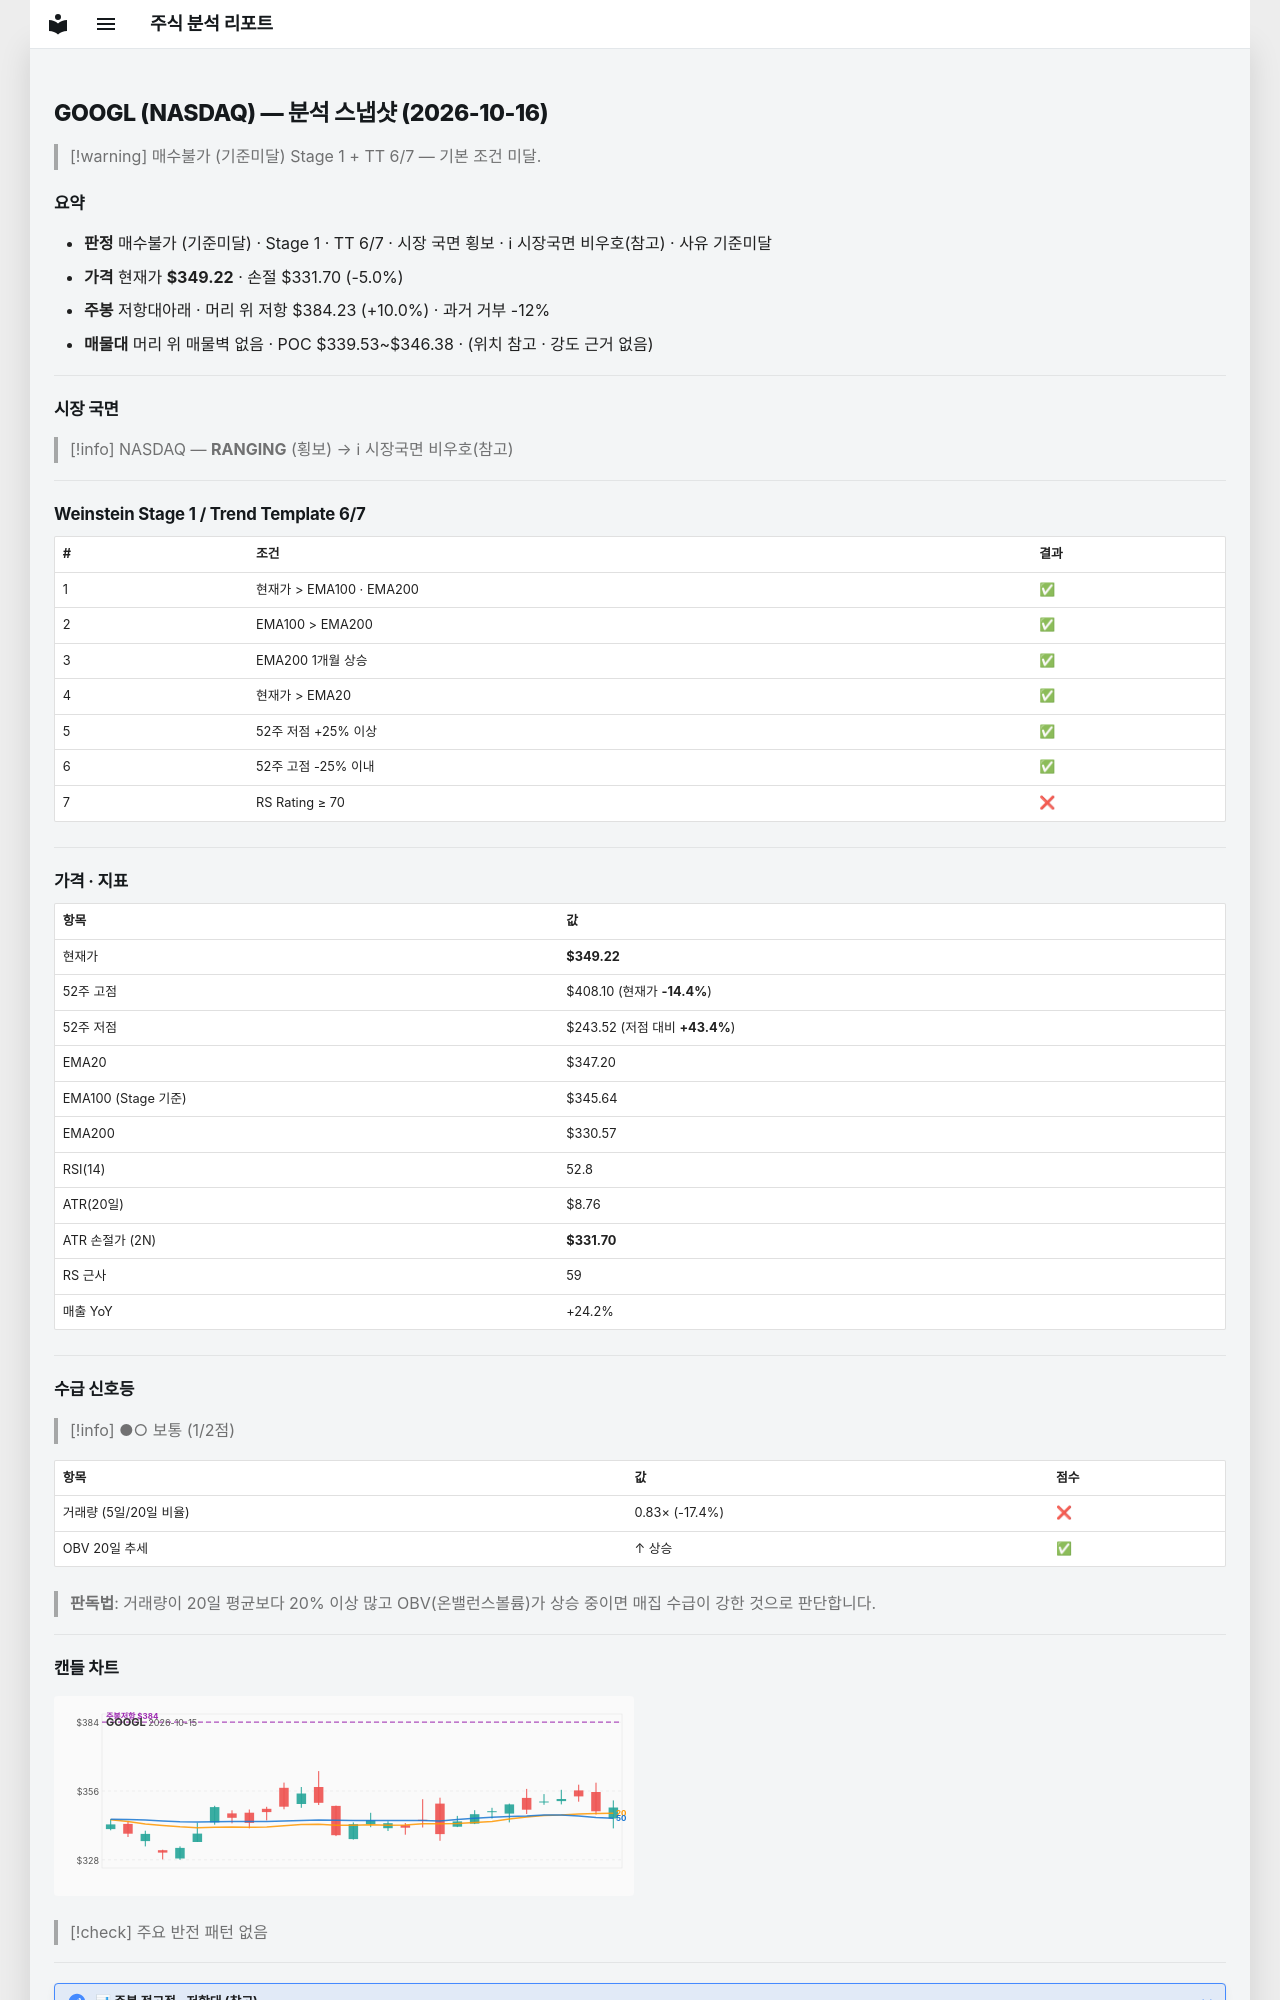

repository: soloandco/stock-reports · page: snapshots/GOOGL-2026-10-16/index.html · generator: mkdocs

---
type: analysis-snapshot
title: GOOGL 분석 스냅샷
ticker: GOOGL
market: NASDAQ
created: 2026-10-16
updated: 2026-10-16
bar-date: 2026-10-15
verdict: 매수불가
verdict-reason: 기준미달
real-rr: 2.00
sma50-gap-pct: 0.6
weekly-position: 저항대아래
weekly-overhead-price: 384.23
weekly-overhead-pct: 10.0
stage: 1
trend-template-score: 6
tt-max: 7
ma-set: ema-20-100-200
price: 349.2200012207031
stop-price: 331.70260977037896
market-regime: RANGING
supply-demand-score: 1/2
supply-demand-label: 보통
status: tracking
tags:
  - stock-agent
  - watchlist
  - GOOGL
  - analysis
related:
  - "[[analysis-template]]"
---

# GOOGL (NASDAQ) — 분석 스냅샷 (2026-10-16)

> [!warning] 매수불가 (기준미달)
> Stage 1 + TT 6/7 — 기본 조건 미달.

## 요약

- **판정** 매수불가 (기준미달) · Stage 1 · TT 6/7 · 시장 국면 횡보 · ℹ 시장국면 비우호(참고) · 사유 기준미달
- **가격** 현재가 **$349.22** · 손절 $331.70 (-5.0%)
- **주봉** 저항대아래 · 머리 위 저항 $384.23 (+10.0%) · 과거 거부 -12%
- **매물대** 머리 위 매물벽 없음 · POC $339.53~$346.38 · (위치 참고 · 강도 근거 없음)

---

## 시장 국면

> [!info] NASDAQ — **RANGING** (횡보) → ℹ 시장국면 비우호(참고)

---

## Weinstein Stage 1 / Trend Template 6/7

| # | 조건 | 결과 |
|---|------|------|
| 1 | 현재가 > EMA100 · EMA200 | ✅ |
| 2 | EMA100 > EMA200 | ✅ |
| 3 | EMA200 1개월 상승 | ✅ |
| 4 | 현재가 > EMA20 | ✅ |
| 5 | 52주 저점 +25% 이상 | ✅ |
| 6 | 52주 고점 -25% 이내 | ✅ |
| 7 | RS Rating ≥ 70 | ❌ |

---

## 가격 · 지표

| 항목 | 값 |
|------|---|
| 현재가 | **$349.22** |
| 52주 고점 | $408.10 (현재가 **-14.4%**) |
| 52주 저점 | $243.52 (저점 대비 **+43.4%**) |
| EMA20 | $347.20 |
| EMA100 (Stage 기준) | $345.64 |
| EMA200 | $330.57 |
| RSI(14) | 52.8 |
| ATR(20일) | $8.76 |
| ATR 손절가 (2N) | **$331.70** |
| RS 근사 | 59 |
| 매출 YoY | +24.2% |

---
## 수급 신호등

> [!info] ●○ 보통 (1/2점)

| 항목 | 값 | 점수 |
|------|------|------|
| 거래량 (5일/20일 비율) | 0.83× (-17.4%) | ❌ |
| OBV 20일 추세 | ↑ 상승 | ✅ |

> **판독법**: 거래량이 20일 평균보다 20% 이상 많고 OBV(온밸런스볼륨)가 상승 중이면 매집 수급이 강한 것으로 판단합니다.

---
